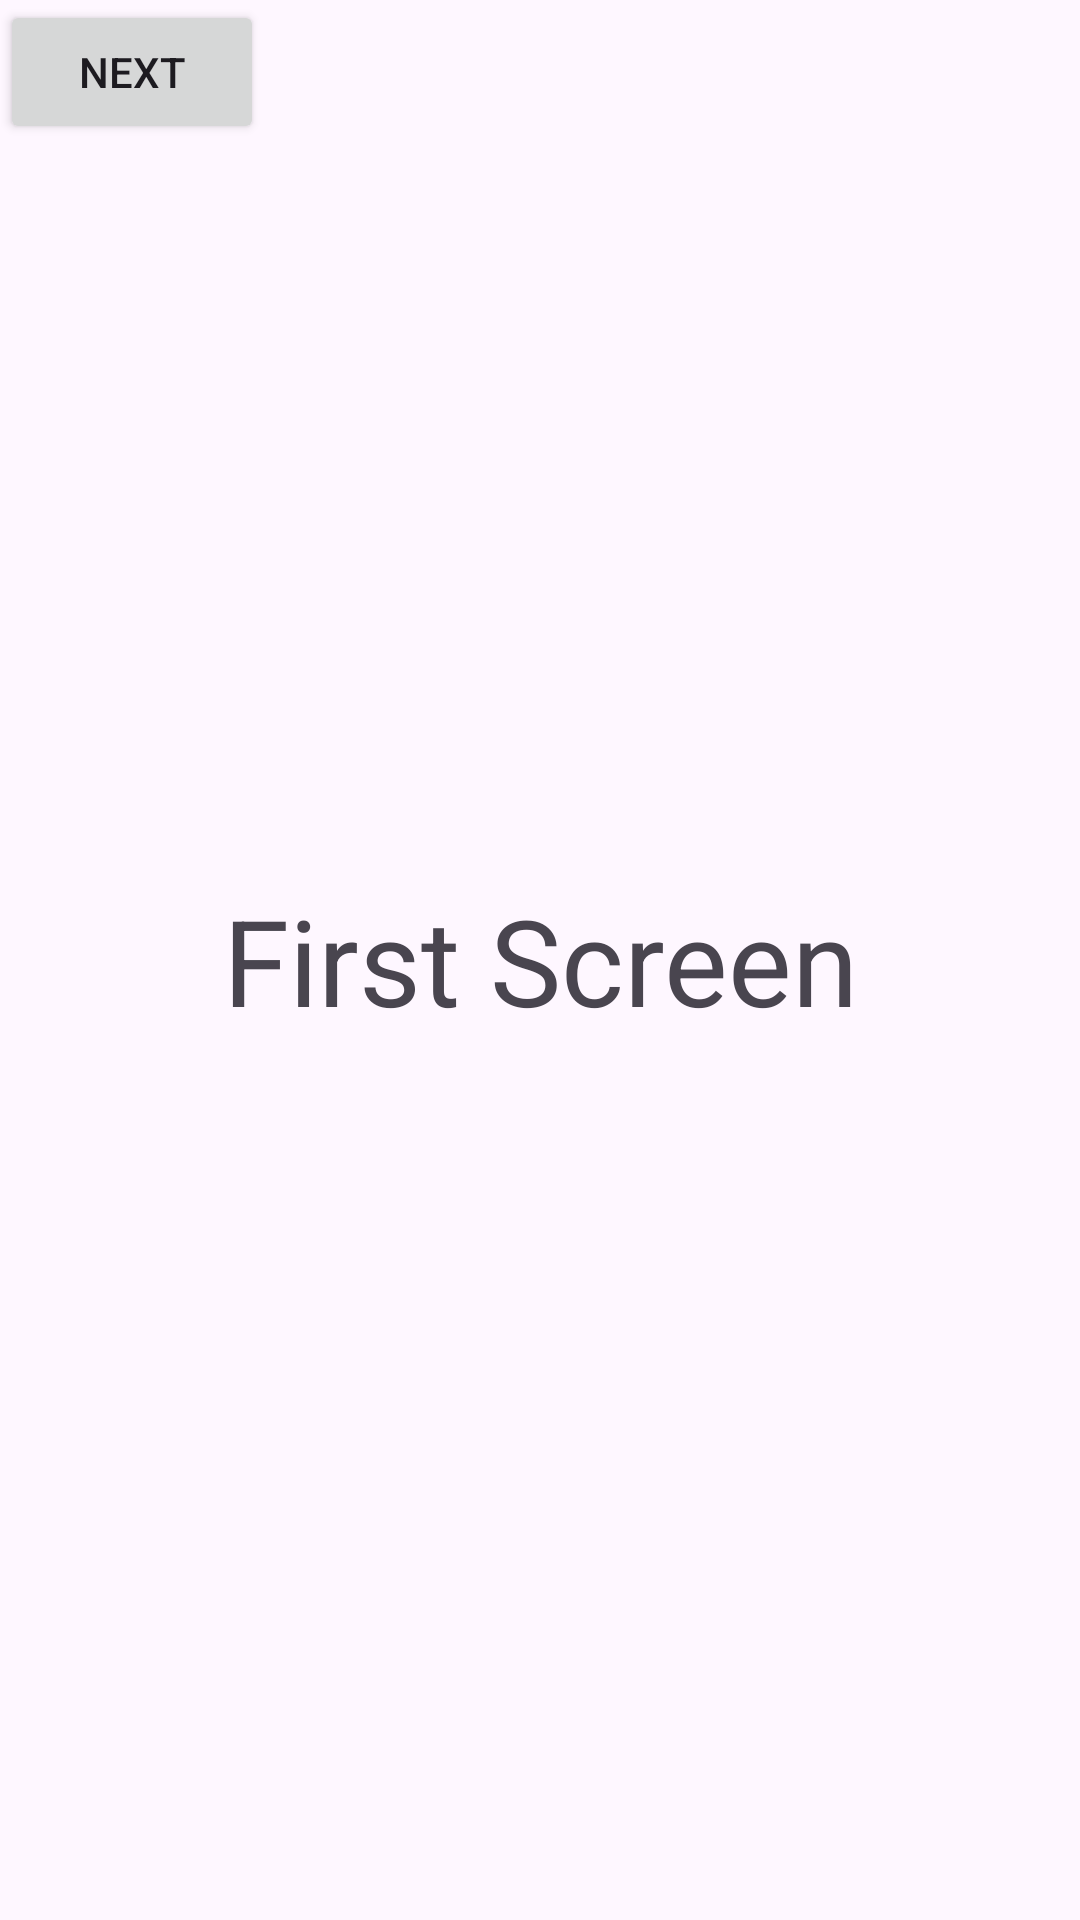

This screen was rendered from an Android layout file. Write that file and the resources it references.
<!-- AndroidManifest.xml: application theme Theme.BuzzFlowMessenger -->
<!-- res/layout/fragment_first_screen.xml -->
<?xml version="1.0" encoding="utf-8"?>
<androidx.constraintlayout.widget.ConstraintLayout xmlns:android="http://schemas.android.com/apk/res/android"
    xmlns:app="http://schemas.android.com/apk/res-auto"
    xmlns:tools="http://schemas.android.com/tools"
    android:layout_width="match_parent"
    android:layout_height="match_parent"
    tools:context=".presentation.onboarding.screens.FirstScreen">

    
    <TextView
        android:textSize="40sp"
        android:layout_width="wrap_content"
        android:layout_height="wrap_content"
        android:text="First Screen"
        app:layout_constraintBottom_toBottomOf="parent"
        app:layout_constraintEnd_toEndOf="parent"
        app:layout_constraintHorizontal_bias="0.5"
        app:layout_constraintStart_toStartOf="parent"
        app:layout_constraintTop_toTopOf="parent"
        app:layout_constraintVertical_bias="0.5" />

    <Button
        android:id="@+id/next"
        android:text="Next"
        android:layout_width="wrap_content"
        android:layout_height="wrap_content"/>


</androidx.constraintlayout.widget.ConstraintLayout>
<!-- resources referenced by this layout -->
<resources>
  <style name="Theme.BuzzFlowMessenger" parent="Base.Theme.BuzzFlowMessenger" />
  <style name="Base.Theme.BuzzFlowMessenger" parent="Theme.Material3.DayNight.NoActionBar">
          
           <item name="colorPrimary">#203E5C</item>
      </style>
</resources>
